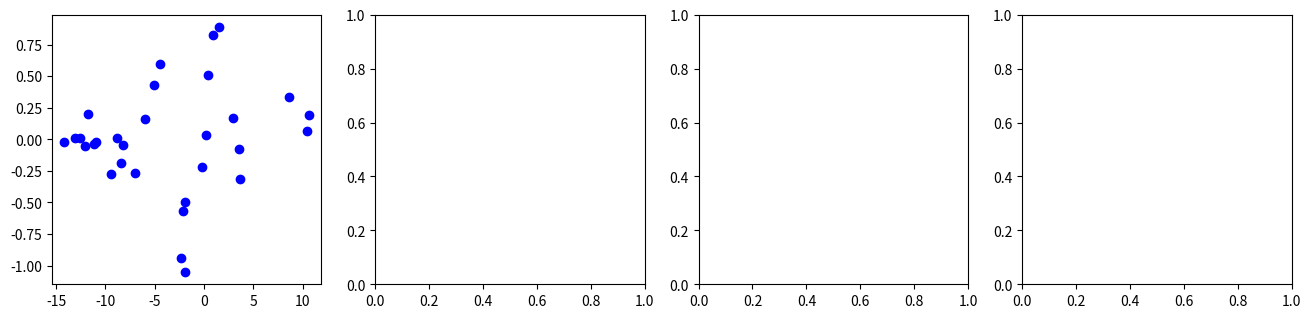

Generate this figure with matplotlib: (Note: this script raises an exception after producing the figure.)
import numpy as np
import matplotlib.pyplot as plt

# Set seed so we always get the same random numbers
np.random.seed(0)

# Number of hidden layers
K = 5
# Number of neurons per layer
D = 6
# Input layer
D_i = 1
# Output layer
D_o = 1

# Make empty lists
all_weights = [None] * (K+1)
all_biases = [None] * (K+1)

# Create input and output layers
all_weights[0] = np.random.normal(size=(D, D_i))
all_weights[-1] = np.random.normal(size=(D_o, D))
all_biases[0] = np.random.normal(size =(D,1))
all_biases[-1]= np.random.normal(size =(D_o,1))

# Create intermediate layers
for layer in range(1,K):
  all_weights[layer] = np.random.normal(size=(D,D))
  all_biases[layer] = np.random.normal(size=(D,1))

# Define the Rectified Linear Unit (ReLU) function
def ReLU(preactivation):
  activation = preactivation.clip(0.0)
  return activation

def compute_network_output(net_input, all_weights, all_biases):

  # Retrieve number of layers
  K = len(all_weights) -1

  # We'll store the pre-activations at each layer in a list "all_f"
  # and the activations in a second list "all_h".
  all_f = [None] * (K+1)
  all_h = [None] * (K+1)

  #For convenience, we'll set
  # all_h[0] to be the input, and all_f[K] will be the output
  all_h[0] = net_input

  # Run through the layers, calculating all_f[0...K-1] and all_h[1...K]
  for layer in range(K):
      # Update preactivations and activations at this layer according to eqn 7.17
      # Remember to use np.matmul for matrix multiplications
      # TODO -- Replace the lines below
      all_f[layer] = all_h[layer]
      all_h[layer+1] = all_f[layer]

  # Compute the output from the last hidden layer
  # TODO -- Replace the line below
  all_f[K] = np.zeros_like(all_biases[-1])

  # Retrieve the output
  net_output = all_f[K]

  return net_output, all_f, all_h

# Define input
net_input = np.ones((D_i,1)) * 1.2
# Compute network output
net_output, all_f, all_h = compute_network_output(net_input,all_weights, all_biases)
print("True output = %3.3f, Your answer = %3.3f"%(1.907, net_output[0,0]))

def least_squares_loss(net_output, y):
  return np.sum((net_output-y) * (net_output-y))

def d_loss_d_output(net_output, y):
    return 2*(net_output -y);

y = np.ones((D_o,1)) * 20.0
loss = least_squares_loss(net_output, y)
print("y = %3.3f Loss = %3.3f"%(y[0,0], loss))

# We'll need the indicator function
def indicator_function(x):
  x_in = np.array(x)
  x_in[x_in>0] = 1
  x_in[x_in<=0] = 0
  return x_in

# Main backward pass routine
def backward_pass(all_weights, all_biases, all_f, all_h, y):
  # Retrieve number of layers (so this works for networks of any depth -- you'll reuse it in Part 2)
  K = len(all_weights) - 1

  # We'll store the derivatives dl_dweights and dl_dbiases in lists as well
  all_dl_dweights = [None] * (K+1)
  all_dl_dbiases = [None] * (K+1)
  # And we'll store the derivatives of the loss with respect to the activation and preactivations in lists
  all_dl_df = [None] * (K+1)
  all_dl_dh = [None] * (K+1)
  # Again for convenience we'll stick with the convention that all_h[0] is the net input and all_f[k] in the net output

  # Compute derivatives of the loss with respect to the network output
  all_dl_df[K] = np.array(d_loss_d_output(all_f[K],y))

  # Now work backwards through the network
  for layer in range(K,-1,-1):
    # TODO Calculate the derivatives of the loss with respect to the biases at layer from all_dl_df[layer]. (eq 7.22)
    # NOTE!  To take a copy of matrix X, use Z=np.array(X)
    # REPLACE THIS LINE
    all_dl_dbiases[layer] = np.zeros_like(all_biases[layer])

    # TODO Calculate the derivatives of the loss with respect to the weights at layer from all_dl_df[layer] and all_h[layer] (eq 7.23)
    # Don't forget to use np.matmul
    # REPLACE THIS LINE
    all_dl_dweights[layer] = np.zeros_like(all_weights[layer])

    # TODO: calculate the derivatives of the loss with respect to the activations from weight and derivatives of next preactivations (second part of last line of eq 7.25)
    # REPLACE THIS LINE
    all_dl_dh[layer] = np.zeros_like(all_h[layer])


    if layer > 0:
      # TODO Calculate the derivatives of the loss with respect to the pre-activation f (use derivative of ReLu function, first part of last line of eq. 7.25)
      # REPLACE THIS LINE
      all_dl_df[layer-1] = np.zeros_like(all_f[layer-1])

  # We return the derivatives with respect to the activations and pre-activations too -- you'll need these in Part 2
  return all_dl_dweights, all_dl_dbiases, all_dl_dh, all_dl_df

all_dl_dweights, all_dl_dbiases, all_dl_dh, all_dl_df = backward_pass(all_weights, all_biases, all_f, all_h, y)

np.set_printoptions(precision=3)
# Make space for derivatives computed by finite differences
all_dl_dweights_fd = [None] * (K+1)
all_dl_dbiases_fd = [None] * (K+1)

# Let's test if we have the derivatives right using finite differences
delta_fd = 0.000001

# Test the dervatives of the bias vectors
for layer in range(K+1):
  dl_dbias  = np.zeros_like(all_dl_dbiases[layer])
  # For every element in the bias
  for row in range(all_biases[layer].shape[0]):
    # Take copy of biases  We'll change one element each time
    all_biases_copy = [np.array(x) for x in all_biases]
    all_biases_copy[layer][row] += delta_fd
    network_output_1, *_ = compute_network_output(net_input, all_weights, all_biases_copy)
    network_output_2, *_ = compute_network_output(net_input, all_weights, all_biases)
    dl_dbias[row] = (least_squares_loss(network_output_1, y) - least_squares_loss(network_output_2,y))/delta_fd
  all_dl_dbiases_fd[layer] = np.array(dl_dbias)
  print("-----------------------------------------------")
  print("Bias %d, derivatives from backprop:"%(layer))
  print(all_dl_dbiases[layer])
  print("Bias %d, derivatives from finite differences"%(layer))
  print(all_dl_dbiases_fd[layer])
  if np.allclose(all_dl_dbiases_fd[layer],all_dl_dbiases[layer],rtol=1e-05, atol=1e-08, equal_nan=False):
    print("Success!  Derivatives match.")
  else:
    print("Failure!  Derivatives different.")



# Test the derivatives of the weights matrices
for layer in range(K+1):
  dl_dweight  = np.zeros_like(all_dl_dweights[layer])
  # For every element in the bias
  for row in range(all_weights[layer].shape[0]):
    for col in range(all_weights[layer].shape[1]):
      # Take copy of biases  We'll change one element each time
      all_weights_copy = [np.array(x) for x in all_weights]
      all_weights_copy[layer][row][col] += delta_fd
      network_output_1, *_ = compute_network_output(net_input, all_weights_copy, all_biases)
      network_output_2, *_ = compute_network_output(net_input, all_weights, all_biases)
      dl_dweight[row][col] = (least_squares_loss(network_output_1, y) - least_squares_loss(network_output_2,y))/delta_fd
  all_dl_dweights_fd[layer] = np.array(dl_dweight)
  print("-----------------------------------------------")
  print("Weight %d, derivatives from backprop:"%(layer))
  print(all_dl_dweights[layer])
  print("Weight %d, derivatives from finite differences"%(layer))
  print(all_dl_dweights_fd[layer])
  if np.allclose(all_dl_dweights_fd[layer],all_dl_dweights[layer],rtol=1e-05, atol=1e-08, equal_nan=False):
    print("Success!  Derivatives match.")
  else:
    print("Failure!  Derivatives different.")

# The same 30 pairs {x_i, y_i} from Lab 3
data = np.array([[-1.920e+00,-1.422e+01,1.490e+00,-1.940e+00,-2.389e+00,-5.090e+00,
                 -8.861e+00,3.578e+00,-6.010e+00,-6.995e+00,3.634e+00,8.743e-01,
                 -1.096e+01,4.073e-01,-9.467e+00,8.560e+00,1.062e+01,-1.729e-01,
                  1.040e+01,-1.261e+01,1.574e-01,-1.304e+01,-2.156e+00,-1.210e+01,
                 -1.119e+01,2.902e+00,-8.220e+00,-1.179e+01,-8.391e+00,-4.505e+00],
                  [-1.051e+00,-2.482e-02,8.896e-01,-4.943e-01,-9.371e-01,4.306e-01,
                  9.577e-03,-7.944e-02 ,1.624e-01,-2.682e-01,-3.129e-01,8.303e-01,
                  -2.365e-02,5.098e-01,-2.777e-01,3.367e-01,1.927e-01,-2.222e-01,
                  6.352e-02,6.888e-03,3.224e-02,1.091e-02,-5.706e-01,-5.258e-02,
                  -3.666e-02,1.709e-01,-4.805e-02,2.008e-01,-1.904e-01,5.952e-01]])

# The x values run from -15 to 15. We'll divide them by 15 so the network sees inputs in [-1, 1],
# which makes training much better behaved. (We'll undo this when we plot.)
x_scale = 15.0
train_x = data[0:1,:] / x_scale
train_y = data[1:2,:]

def init_network(K, D, D_i=1, D_o=1):
  # Set seed so we always get the same random numbers
  np.random.seed(1)
  layer_sizes = [D_i] + [D] * K + [D_o]
  all_weights = [None] * (K+1)
  all_biases = [None] * (K+1)
  for layer in range(K+1):
    fan_in = layer_sizes[layer]
    all_weights[layer] = np.random.normal(size=(layer_sizes[layer+1], fan_in)) * np.sqrt(2.0 / fan_in)
    all_biases[layer] = np.zeros((layer_sizes[layer+1], 1))
  return all_weights, all_biases

# Draw the data and the function computed by the network
def draw_network_model(ax, all_weights, all_biases, title=None):
  x_model = np.arange(-15, 15, 0.1)
  y_model, *_ = compute_network_output(x_model[np.newaxis,:] / x_scale, all_weights, all_biases)
  ax.plot(data[0,:], data[1,:], 'bo')
  ax.plot(x_model, y_model[0,:], 'm-')
  ax.set_xlim([-15,15]); ax.set_ylim([-1,1])
  ax.set_xlabel('x'); ax.set_ylabel('y')
  if title is not None:
    ax.set_title(title)

def sgd_step(all_weights, all_biases, batch_x, batch_y, alpha):
  K = len(all_weights) - 1
  batch_size = batch_x.shape[1]
  # Start with zero gradients for every parameter
  sum_dl_dweights = [np.zeros_like(w) for w in all_weights]
  sum_dl_dbiases = [np.zeros_like(b) for b in all_biases]

  for i in range(batch_size):
    x_i = batch_x[:, i:i+1]
    y_i = batch_y[:, i:i+1]
    # Forward pass and backward pass -- these are YOUR functions from above
    net_output, all_f, all_h = compute_network_output(x_i, all_weights, all_biases)
    all_dl_dweights, all_dl_dbiases, *_ = backward_pass(all_weights, all_biases, all_f, all_h, y_i)
    for layer in range(K+1):
      sum_dl_dweights[layer] += all_dl_dweights[layer]
      sum_dl_dbiases[layer] += all_dl_dbiases[layer]

  # Update every parameter using the average gradient over the batch
  for layer in range(K+1):
    all_weights[layer] = all_weights[layer] - alpha * sum_dl_dweights[layer] / batch_size
    all_biases[layer] = all_biases[layer] - alpha * sum_dl_dbiases[layer] / batch_size
  return all_weights, all_biases

# Network and training settings
K_train = 3          # Number of hidden layers
D_train = 20         # Number of hidden units per layer
alpha = 0.05         # Learning rate
batch_size = 5
n_epochs = 2000
snapshot_epochs = [0, 50, 500, n_epochs]

train_weights, train_biases = init_network(K_train, D_train)
n_params = sum(w.size for w in train_weights) + sum(b.size for b in train_biases)
print("Number of parameters = %d"%(n_params))

n_data = train_x.shape[1]
losses = []
fig, axes = plt.subplots(1, len(snapshot_epochs), figsize=(16,3.5))
c_snapshot = 0

for epoch in range(n_epochs + 1):
  # Record the loss over the whole training set
  net_output, *_ = compute_network_output(train_x, train_weights, train_biases)
  losses.append(least_squares_loss(net_output, train_y))
  if epoch == snapshot_epochs[c_snapshot]:
    draw_network_model(axes[c_snapshot], train_weights, train_biases, "Epoch %d, loss = %3.3f"%(epoch, losses[-1]))
    c_snapshot += 1
  if epoch % 250 == 0:
    print("Epoch %4d, loss = %3.3f"%(epoch, losses[-1]))
  if epoch == n_epochs:
    break

  # Shuffle the data, then take one SGD step per batch
  shuffled = np.random.permutation(n_data)
  for start in range(0, n_data, batch_size):
    batch = shuffled[start:start+batch_size]
    train_weights, train_biases = sgd_step(train_weights, train_biases, train_x[:,batch], train_y[:,batch], alpha)

plt.tight_layout()
plt.show()

# Plot the loss over training
fig, ax = plt.subplots()
ax.plot(losses)
ax.set_xlabel('Epoch'); ax.set_ylabel('Training loss')
ax.set_yscale('log')
plt.show()

def init_params(K, D, sigma_sq_omega):
  # Set seed so we always get the same random numbers
  np.random.seed(0)

  # Input layer
  D_i = 1
  # Output layer
  D_o = 1

  # Make empty lists
  all_weights = [None] * (K+1)
  all_biases = [None] * (K+1)

  # Create input and output layers
  all_weights[0] = np.random.normal(size=(D, D_i))*np.sqrt(sigma_sq_omega)
  all_weights[-1] = np.random.normal(size=(D_o, D)) * np.sqrt(sigma_sq_omega)
  all_biases[0] = np.zeros((D,1))
  all_biases[-1]= np.zeros((D_o,1))

  # Create intermediate layers
  for layer in range(1,K):
    all_weights[layer] = np.random.normal(size=(D,D))*np.sqrt(sigma_sq_omega)
    all_biases[layer] = np.zeros((D,1))

  return all_weights, all_biases

# Number of layers
K = 5
# Number of neurons per layer
D = 8
# Input layer
D_i = 1
# Output layer
D_o = 1
# Set variance of initial weights to 1
sigma_sq_omega = 1.0
# Initialize parameters
all_weights, all_biases = init_params(K,D,sigma_sq_omega)

n_data = 1000
data_in = np.random.normal(size=(1,n_data))
net_output, all_f, all_h = compute_network_output(data_in, all_weights, all_biases)

for layer in range(1,K+1):
  print("Layer %d, std of hidden units = %3.3f"%(layer, np.std(all_h[layer])))

# You can see that the values of the hidden units are increasing on average (the variance is across all hidden units at the layer
# and the 1000 training examples

# TODO
# Change this to 50 layers with 80 hidden units per layer

# TODO
# Now experiment with sigma_sq_omega to try to stop the variance of the forward computation exploding

# Number of layers
K = 5
# Number of neurons per layer
D = 8
# Input layer
D_i = 1
# Output layer
D_o = 1
# Set variance of initial weights to 1
sigma_sq_omega = 1.0
# Initialize parameters
all_weights, all_biases = init_params(K,D,sigma_sq_omega)

# For simplicity we'll just consider the gradients of the weights and biases between the first and last hidden layer
n_data = 100
aggregate_dl_df = [None] * (K+1)
for layer in range(1,K):
  # These 3D arrays will store the gradients for every data point
  aggregate_dl_df[layer] = np.zeros((D,n_data))


# We'll have to compute the derivatives of the parameters for each data point separately
for c_data in range(n_data):
  data_in = np.random.normal(size=(1,1))
  y = np.zeros((1,1))
  net_output, all_f, all_h = compute_network_output(data_in, all_weights, all_biases)
  all_dl_dweights, all_dl_dbiases, all_dl_dh, all_dl_df = backward_pass(all_weights, all_biases, all_f, all_h, y)
  for layer in range(1,K):
    aggregate_dl_df[layer][:,c_data] = np.squeeze(all_dl_df[layer])

for layer in reversed(range(1,K)):
  print("Layer %d, std of dl_dh = %3.3f"%(layer, np.std(aggregate_dl_df[layer].ravel())))


# You can see that the gradients of the hidden units are increasing on average (the standard deviation is across all hidden units at the layer
# and the 100 training examples

# TODO
# Change this to 50 layers with 80 hidden units per layer

# TODO
# Now experiment with sigma_sq_omega to try to stop the variance of the gradients exploding
